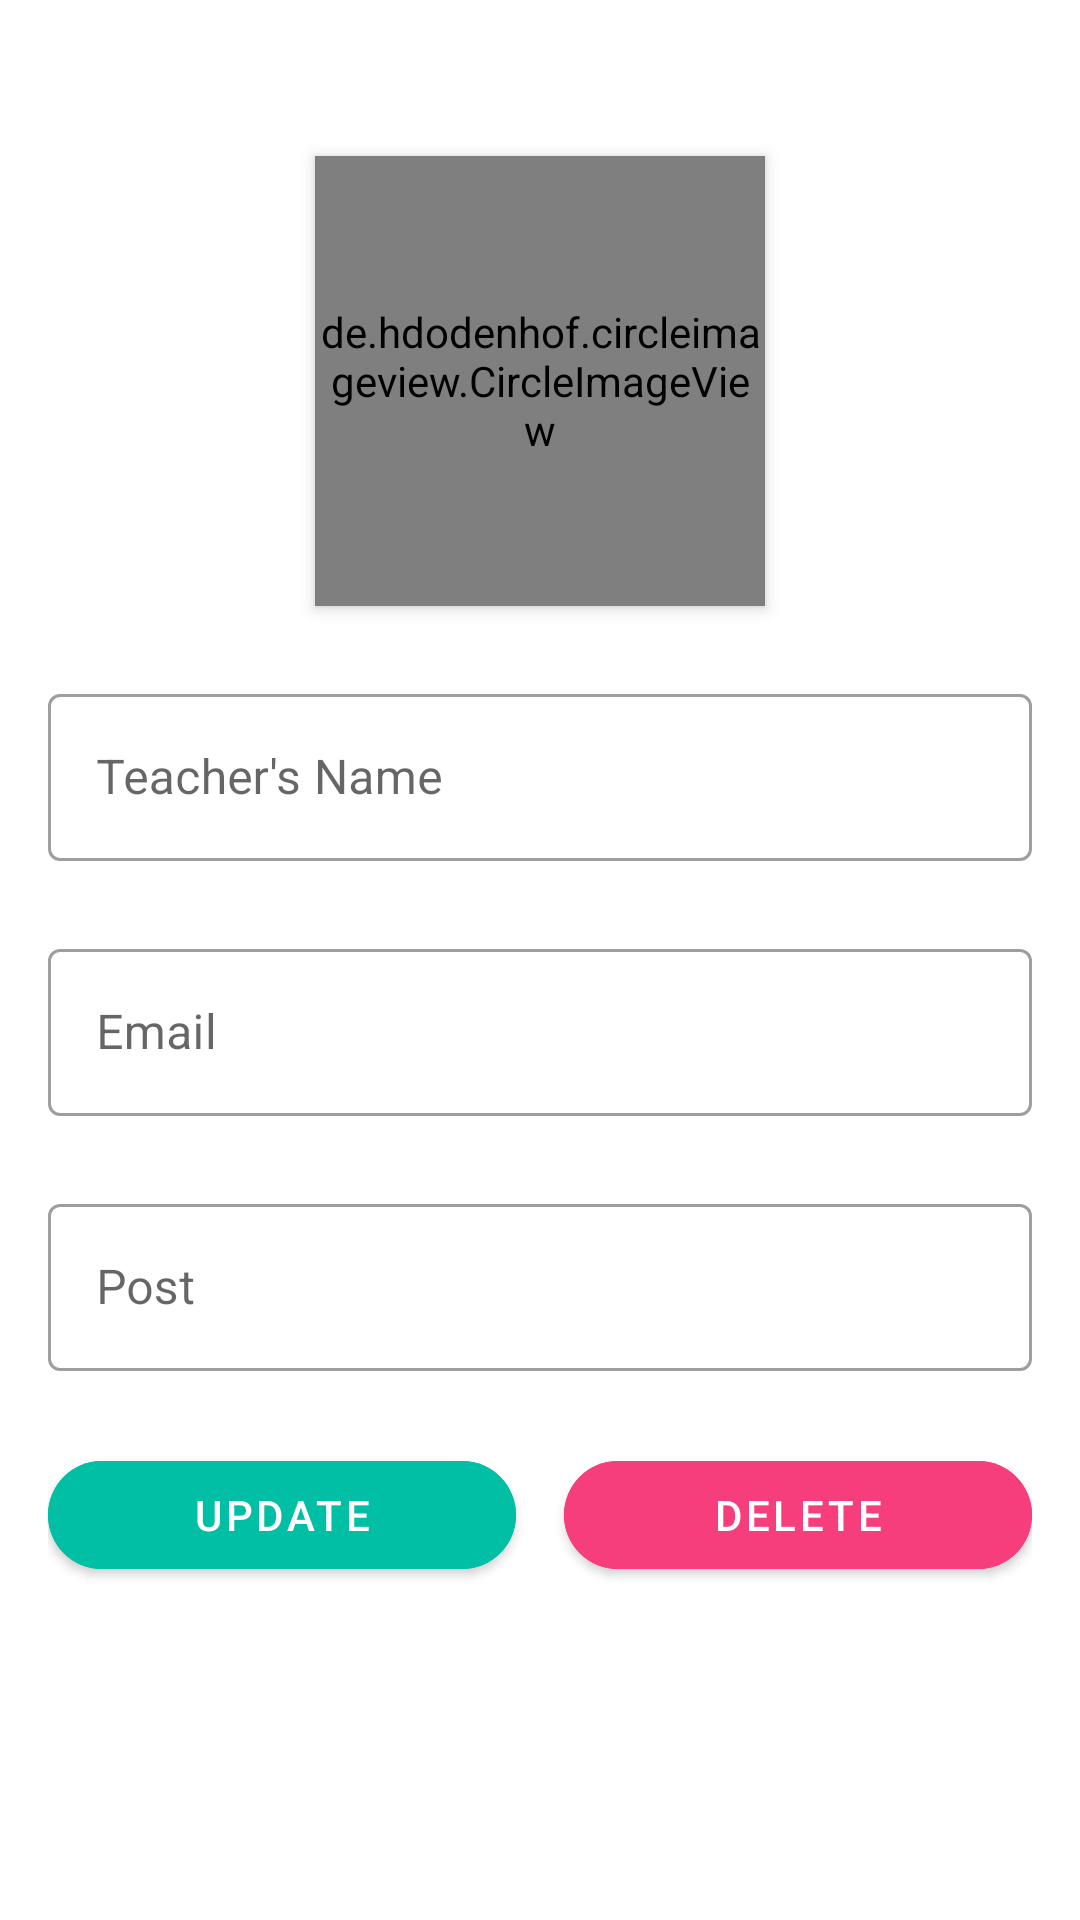

The Android layout XML behind this screen, and the referenced resources:
<!-- AndroidManifest.xml: application theme Theme.CollegeApp -->
<!-- res/layout/activity_update_teacher.xml -->
<?xml version="1.0" encoding="utf-8"?>
<LinearLayout xmlns:android="http://schemas.android.com/apk/res/android"
    xmlns:app="http://schemas.android.com/apk/res-auto"
    xmlns:tools="http://schemas.android.com/tools"
    android:layout_width="match_parent"
    android:layout_height="match_parent"
    android:orientation="vertical"
    android:padding="16dp"
    tools:context=".admin.faculty.updateTeacherActivity">

    <de.hdodenhof.circleimageview.CircleImageView
        android:layout_width="150dp"
        android:layout_height="150dp"
        android:id="@+id/updateTeacherImage"
        android:layout_gravity="center_horizontal"
        android:src="@drawable/profile"
        android:elevation="3dp"
        android:layout_marginTop="36dp"/>

    <com.google.android.material.textfield.TextInputLayout
        android:layout_width="match_parent"
        android:layout_height="wrap_content"
        android:layout_marginTop="24dp"
        style="@style/Widget.MaterialComponents.TextInputLayout.OutlinedBox">

        <com.google.android.material.textfield.TextInputEditText
            android:layout_width="match_parent"
            android:layout_height="wrap_content"
            android:hint="Teacher's Name"
            android:inputType="text"
            android:layout_marginTop="16dp"
            android:id="@+id/updateTeacherName"/>
    </com.google.android.material.textfield.TextInputLayout>
    <com.google.android.material.textfield.TextInputLayout
        android:layout_width="match_parent"
        android:layout_height="wrap_content"
        android:layout_marginTop="24dp"
        style="@style/Widget.MaterialComponents.TextInputLayout.OutlinedBox">

        <com.google.android.material.textfield.TextInputEditText
            android:layout_width="match_parent"
            android:layout_height="wrap_content"
            android:hint="Email"
            android:inputType="textEmailAddress"
            android:layout_marginTop="16dp"
            android:id="@+id/updateTeacherEmail"/>
    </com.google.android.material.textfield.TextInputLayout>
    <com.google.android.material.textfield.TextInputLayout
        android:layout_width="match_parent"
        android:layout_height="wrap_content"
        android:layout_marginTop="24dp"
        style="@style/Widget.MaterialComponents.TextInputLayout.OutlinedBox">

        <com.google.android.material.textfield.TextInputEditText
            android:layout_width="match_parent"
            android:layout_height="wrap_content"
            android:hint="Post"
            android:inputType="text"
            android:layout_marginTop="16dp"
            android:id="@+id/updateTeacherPost"/>
    </com.google.android.material.textfield.TextInputLayout>

    <LinearLayout
        android:layout_width="match_parent"
        android:layout_height="wrap_content"
        android:orientation="horizontal"
        android:layout_marginTop="24dp"
        android:weightSum="2">

        <com.google.android.material.button.MaterialButton
            android:layout_width="0dp"
            android:layout_height="wrap_content"
            android:layout_weight="1"
            android:text="Update"
            android:layout_marginRight="8dp"
            android:id="@+id/updateTeacherBtn"
            android:backgroundTint="@color/green1"
            app:cornerRadius="@android:dimen/app_icon_size"/>

        <com.google.android.material.button.MaterialButton
            android:layout_width="0dp"
            android:layout_height="wrap_content"
            android:layout_weight="1"
            android:layout_marginLeft="8dp"
            android:backgroundTint="@color/red2"
            android:text="Delete"
            android:id="@+id/deleteTeacherBtn"
            app:cornerRadius="@android:dimen/app_icon_size"/>

    </LinearLayout>


</LinearLayout>
<!-- resources referenced by this layout -->
<resources>
  <color name="green1">#00bfa5</color>
  <color name="red2">#f73e7c</color>
  <style name="Theme.CollegeApp" parent="Theme.MaterialComponents.DayNight.DarkActionBar">
          
          <item name="colorPrimary">@color/teal_200</item>
          <item name="colorPrimaryVariant">@color/purple_700</item>
          <item name="colorOnPrimary">@color/white</item>
          
          <item name="colorSecondary">@color/teal_200</item>
          <item name="colorSecondaryVariant">@color/teal_700</item>
          <item name="colorOnSecondary">@color/black</item>
          
          
          <item name="android:statusBarColor" tools:targetApi="l">@android:color/holo_blue_dark</item>
          
      </style>
  <color name="teal_200">#FF03DAC5</color>
  <color name="purple_700">#FF3700B3</color>
  <color name="white">#FFFFFFFF</color>
  <color name="teal_700">#FF018786</color>
  <color name="black">#FF000000</color>
</resources>
